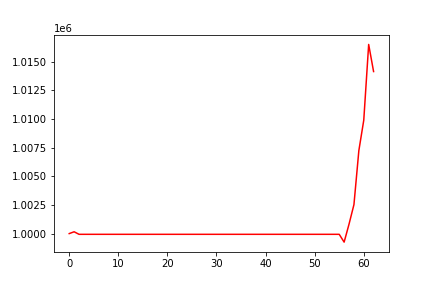

Values plotted in this chart, from the file beside it:
, 0
0, 1000000
1, 1000158
2, 999937
3, 999937
4, 999937
5, 999937
6, 999937
7, 999937
8, 999937
9, 999937
10, 999937
11, 999937
12, 999937
13, 999937
14, 999937
15, 999937
16, 999937
17, 999937
18, 999937
19, 999937
20, 999937
21, 999937
22, 999937
23, 999937
24, 999937
25, 999937
26, 999937
27, 999937
28, 999937
29, 999937
30, 999937
31, 999937
32, 999937
33, 999937
34, 999937
35, 999937
36, 999937
37, 999937
38, 999937
39, 999937
40, 999937
41, 999937
42, 999937
43, 999937
44, 999937
45, 999937
46, 999937
47, 999937
48, 999937
49, 999937
50, 999937
51, 999937
52, 999937
53, 999937
54, 999937
55, 999937
56, 999257
57, 1000826
58, 1002528
59, 1007238
... 3 more rows
